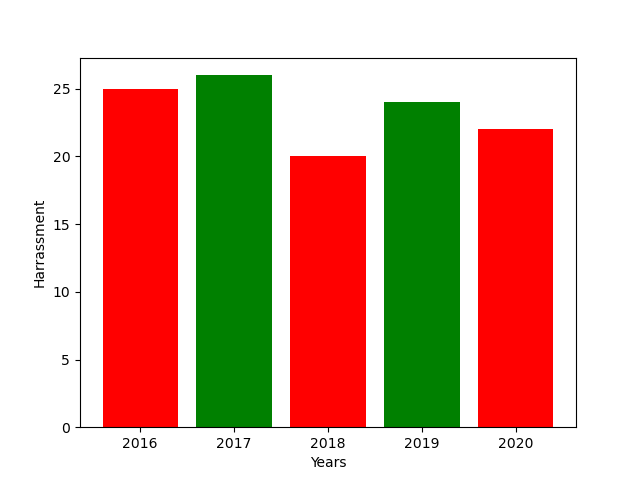

The table this chart was drawn from, first rows:
left, height, tick_label
1, 25, 2016
2, 26, 2017
3, 20, 2018
4, 24, 2019
5, 22, 2020
